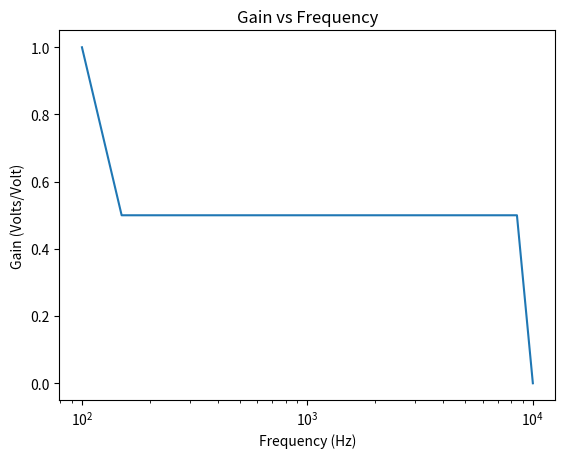

Write Python code to recreate this figure.
import numpy as np
import matplotlib.pyplot as plt
%matplotlib inline

#Record the amplitude of the output sinusoid at each given frequency
freq = [100, 150, 200, 300, 450, 600, 800, 1000, 1500, 2000, 3000, 4000, 5500, 7000, 8500, 10000]

# TODO: replace these values
Vpp = [2, 1, 1, 1, 1, 1, 1, 1, 1, 1, 1, 1, 1, 1, 1, 0]

gain = np.array(Vpp)/max(Vpp)

plt.semilogx(freq, gain)
plt.title('Gain vs Frequency')
plt.xlabel('Frequency (Hz)')
plt.ylabel('Gain (Volts/Volt)')

### YOUR CODE HERE
R = ...
C = ...
f_c = ...

print("Low pass filter")
print("===============")
print("Resistor: {} ohms".format(R))
print("Capacitor: {} farads".format(C))
print("Cutoff frequency: {} Hz".format(f_c))

### YOUR CODE HERE
R = ...
C = ...
f_c = ...

print("High pass filter")
print("================")
print("Resistor: {} ohms".format(R))
print("Capacitor: {} farads".format(C))
print("Cutoff frequency: {} Hz".format(f_c))